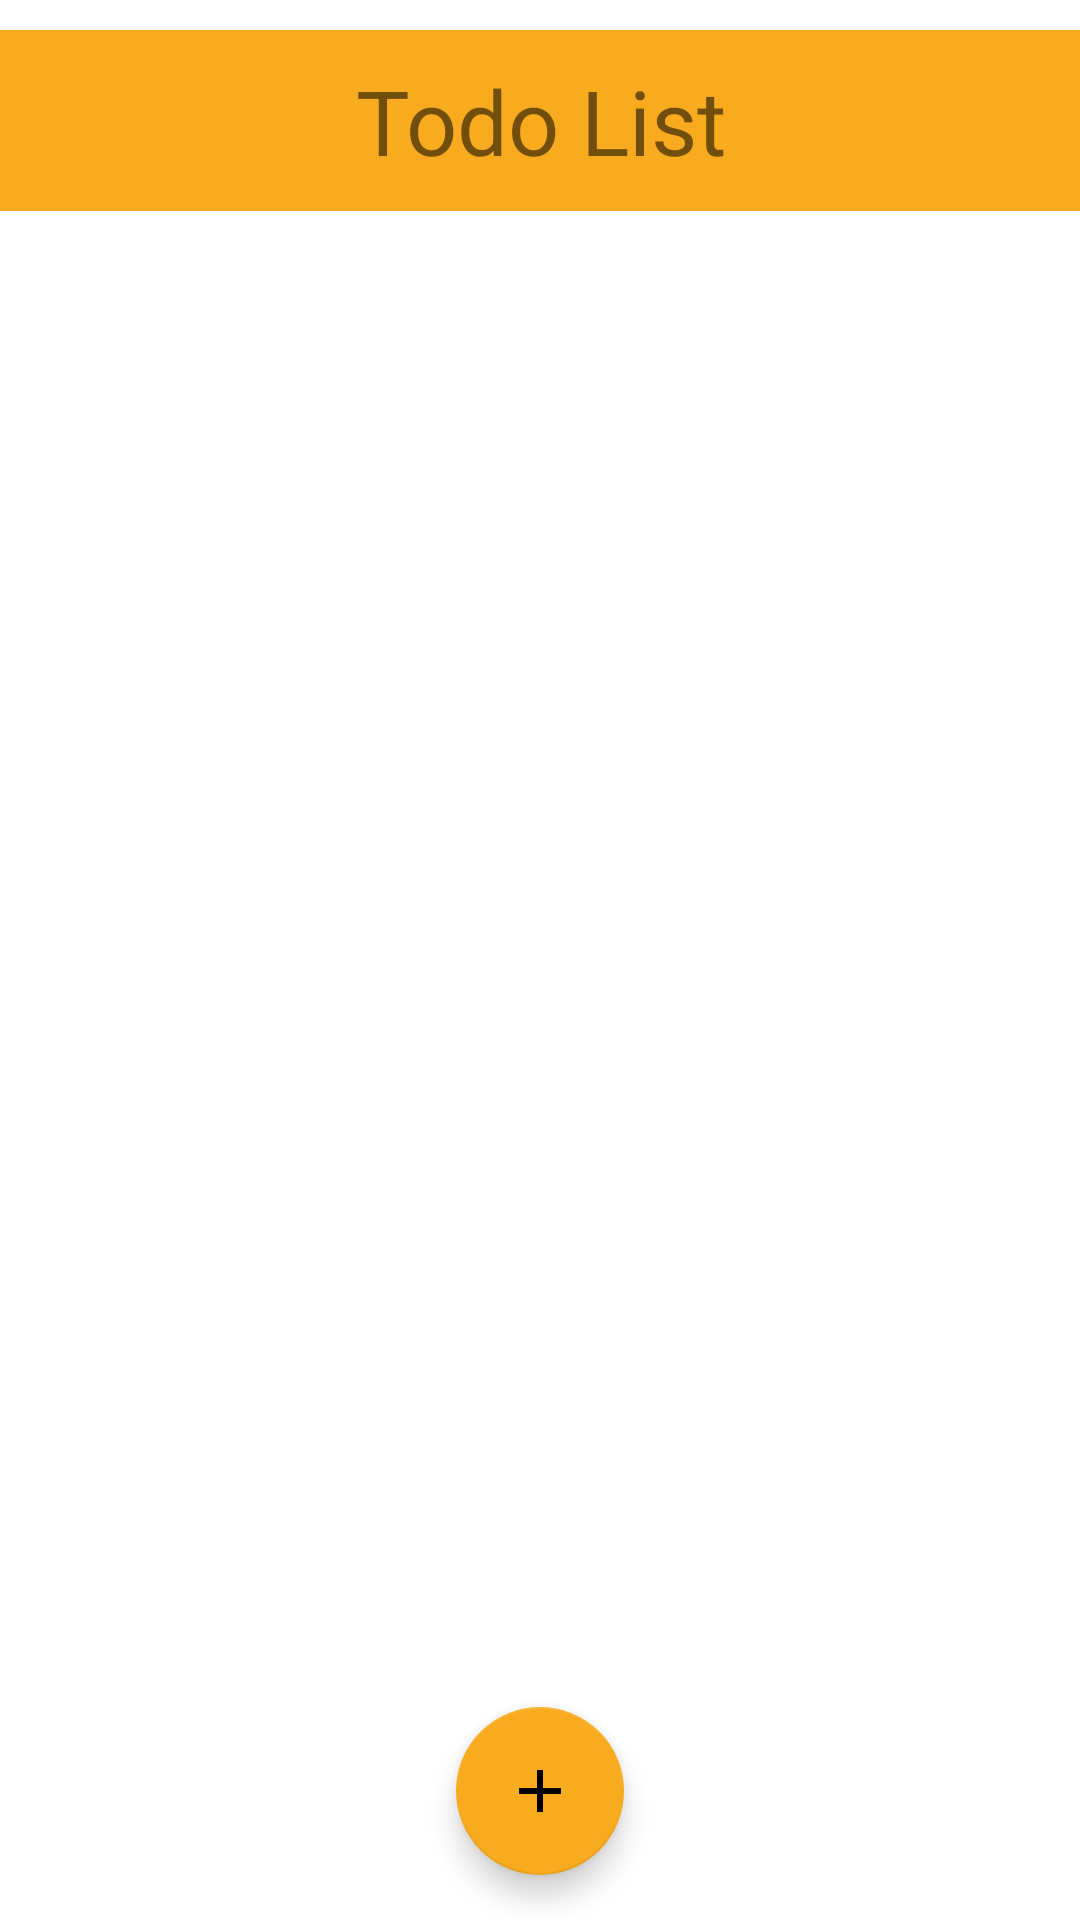

Produce the Android XML layout that renders to this screen, including the resource entries it uses.
<!-- AndroidManifest.xml: application theme Theme.Studestant -->
<!-- res/layout/activity_todo_list.xml -->
<?xml version="1.0" encoding="utf-8"?>
<LinearLayout xmlns:android="http://schemas.android.com/apk/res/android"
    xmlns:app="http://schemas.android.com/apk/res-auto"
    xmlns:tools="http://schemas.android.com/tools"
    android:layout_width="match_parent"
    android:layout_height="match_parent"
    tools:context=".TodoListActivity"
     android:orientation="vertical" >

    
    <LinearLayout
        android:layout_width="match_parent"
        android:layout_height="wrap_content"
        android:orientation="vertical" >

        <TextView
            android:id="@+id/txtview_todo_list"
            android:layout_width="match_parent"
            android:layout_height="wrap_content"
            android:text="@string/todo_list"
            android:textSize="30sp"
            android:textAlignment="center"
            android:gravity="center_horizontal"
            android:padding="10dp"
            android:background="@color/yellow"
            android:layout_marginTop="10dp"
            android:layout_marginBottom="10dp" />

    </LinearLayout>
    

    <androidx.coordinatorlayout.widget.CoordinatorLayout
        android:layout_width="match_parent"
        android:layout_height="match_parent">

        <androidx.recyclerview.widget.RecyclerView
            android:id="@+id/recycler_view_todo"
            android:layout_width="match_parent"
            android:layout_height="match_parent" />

        <com.google.android.material.floatingactionbutton.FloatingActionButton
            android:id="@+id/btn_add_note"
            android:layout_width="wrap_content"
            android:layout_height="wrap_content"
            android:layout_gravity="bottom|center"
            android:layout_margin="15dp"
            android:src="@drawable/ic_add"
            android:contentDescription="Add" />


    </androidx.coordinatorlayout.widget.CoordinatorLayout>


</LinearLayout>
<!-- resources referenced by this layout -->
<resources>
  <color name="yellow">#FFF8AB1E</color>
  <!-- drawable ic_add (drawable) -->
  <vector android:height="24dp" android:tint="#272F60"
      android:viewportHeight="24" android:viewportWidth="24"
      android:width="24dp" xmlns:android="http://schemas.android.com/apk/res/android">
      <path android:fillColor="@android:color/white" android:pathData="M19,13h-6v6h-2v-6H5v-2h6V5h2v6h6v2z"/>
  </vector>
  <string name="todo_list">Todo List</string>
  <style name="Theme.Studestant" parent="Theme.MaterialComponents.DayNight.DarkActionBar">
          
          <item name="colorPrimary">@color/dark_blue</item>
          <item name="colorPrimaryVariant">@color/dark_blue_translucent</item>
          <item name="colorOnPrimary">@color/white</item>
          
          <item name="colorSecondary">@color/yellow</item>
          <item name="colorSecondaryVariant">@color/yellow_translucent</item>
          <item name="colorOnSecondary">@color/black</item>
          
          <item name="android:statusBarColor" tools:targetApi="l">?attr/colorPrimary</item>
          
      </style>
  <color name="dark_blue">#FF272F60</color>
  <color name="dark_blue_translucent">#BF272F60</color>
  <color name="white">#FFFFFFFF</color>
  <color name="yellow_translucent">#80F8AB1E</color>
  <color name="black">#FF000000</color>
</resources>
